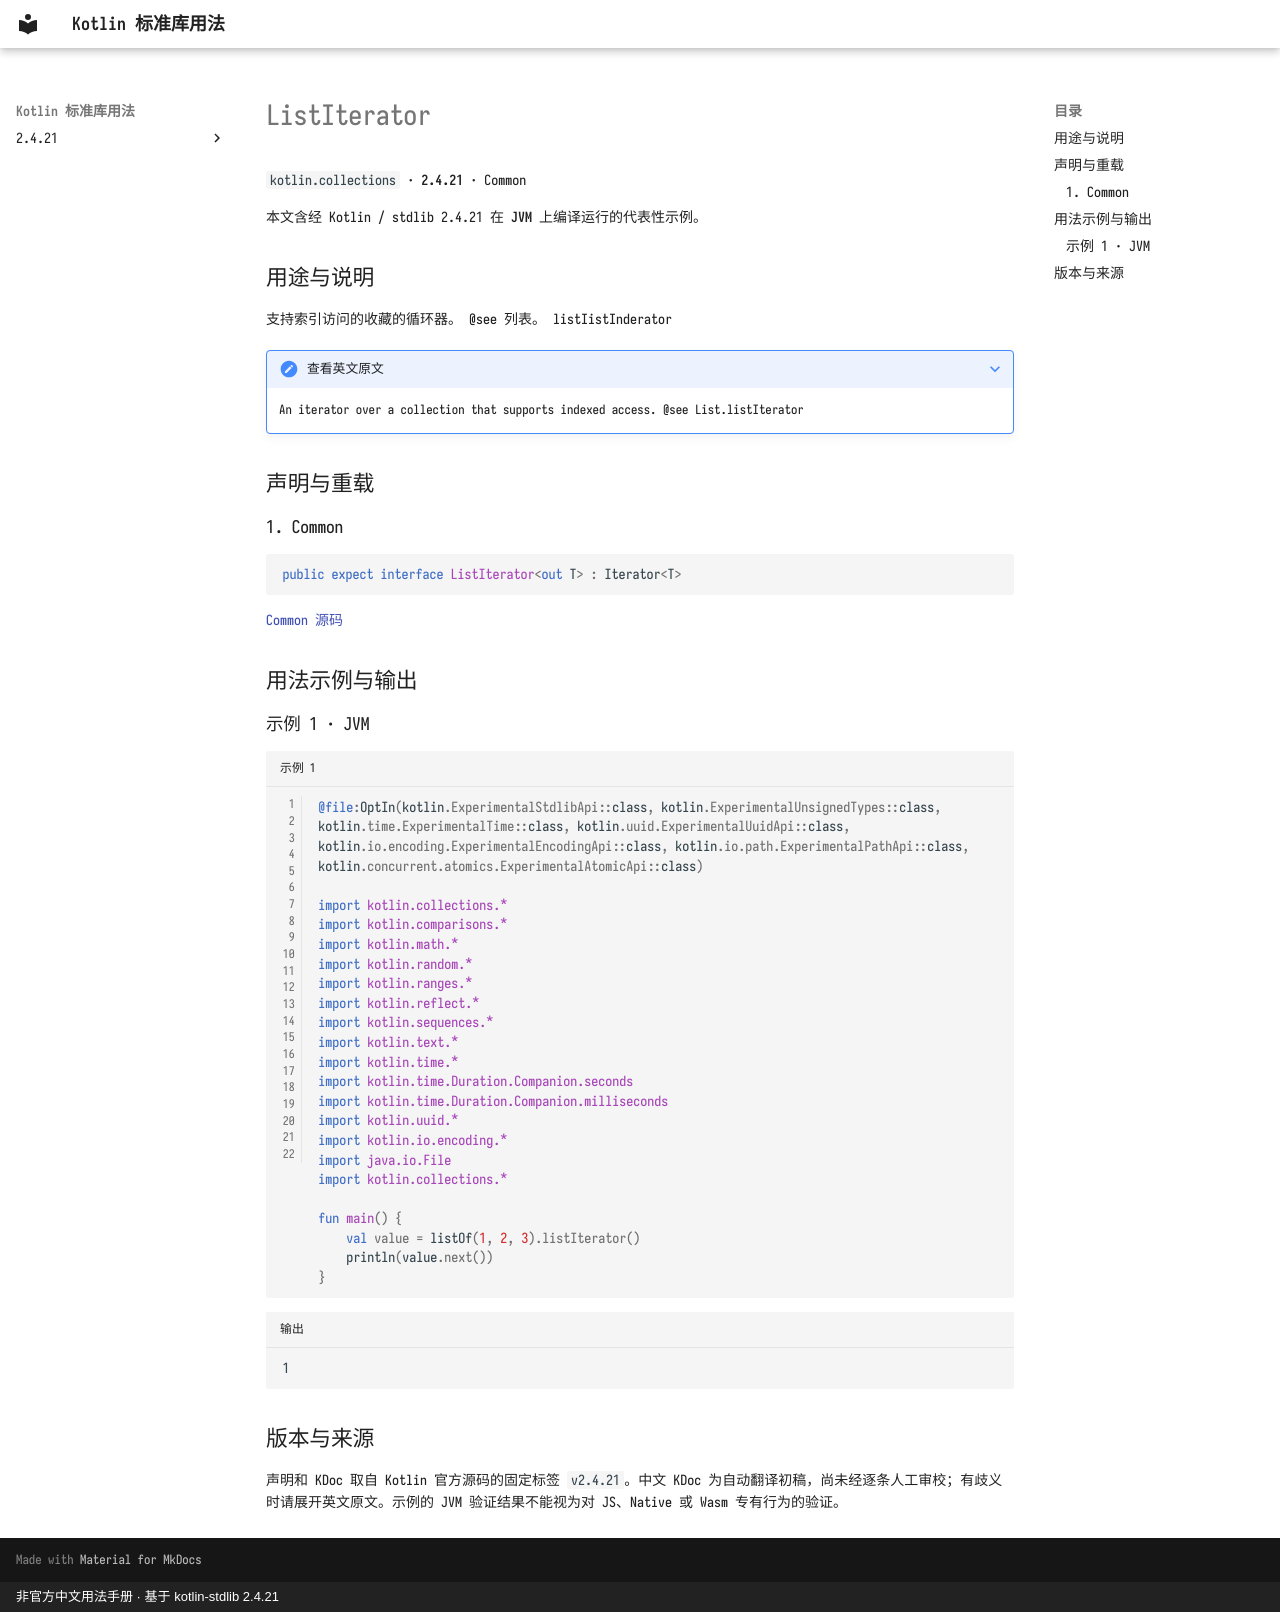

repository: oooooooko/kotlin-stdlib-docs · page: zh/api/kotlin.collections/listiterator--1dea1054/index.html · generator: mkdocs · copyright: 非官方中文用法手册 · 基于 kotlin-stdlib 2.4.21

# ListIterator

`kotlin.collections` · **2.4.21** · Common

本文含经 Kotlin / stdlib 2.4.21 在 **JVM** 上编译运行的代表性示例。

## 用途与说明

支持索引访问的收藏的循环器。 @see 列表。 listIistInderator

??? note "查看英文原文"

    An iterator over a collection that supports indexed access.
    @see List.listIterator

## 声明与重载

### 1. Common

```kotlin
public expect interface ListIterator<out T> : Iterator<T>
```

[Common 源码](https://github.com/JetBrains/kotlin/blob/v2.4.21/libraries/stdlib/src/kotlin/Iterator.kt#L41)

## 用法示例与输出

### 示例 1 · JVM

```kotlin title="示例 1" linenums="1"
@file:OptIn(kotlin.ExperimentalStdlibApi::class, kotlin.ExperimentalUnsignedTypes::class, kotlin.time.ExperimentalTime::class, kotlin.uuid.ExperimentalUuidApi::class, kotlin.io.encoding.ExperimentalEncodingApi::class, kotlin.io.path.ExperimentalPathApi::class, kotlin.concurrent.atomics.ExperimentalAtomicApi::class)

import kotlin.collections.*
import kotlin.comparisons.*
import kotlin.math.*
import kotlin.random.*
import kotlin.ranges.*
import kotlin.reflect.*
import kotlin.sequences.*
import kotlin.text.*
import kotlin.time.*
import kotlin.time.Duration.Companion.seconds
import kotlin.time.Duration.Companion.milliseconds
import kotlin.uuid.*
import kotlin.io.encoding.*
import java.io.File
import kotlin.collections.*

fun main() {
    val value = listOf(1, 2, 3).listIterator()
    println(value.next())
}
```

```text title="输出"
1
```

## 版本与来源

声明和 KDoc 取自 Kotlin 官方源码的固定标签 `v2.4.21`。中文 KDoc 为自动翻译初稿，尚未经逐条人工审校；有歧义时请展开英文原文。示例的 JVM 验证结果不能视为对 JS、Native 或 Wasm 专有行为的验证。
